Run: headless pygame with SDL's dummy video driver; simulated clock (each Clock.tick advances the game by its frame time, no real sleeping); random seed 0; keys injected as events and as key.get_pressed() state; mouse plan: one left click at the window centre at the start of phase 2, then a move to the lower-right quarter at the start of phase 3.
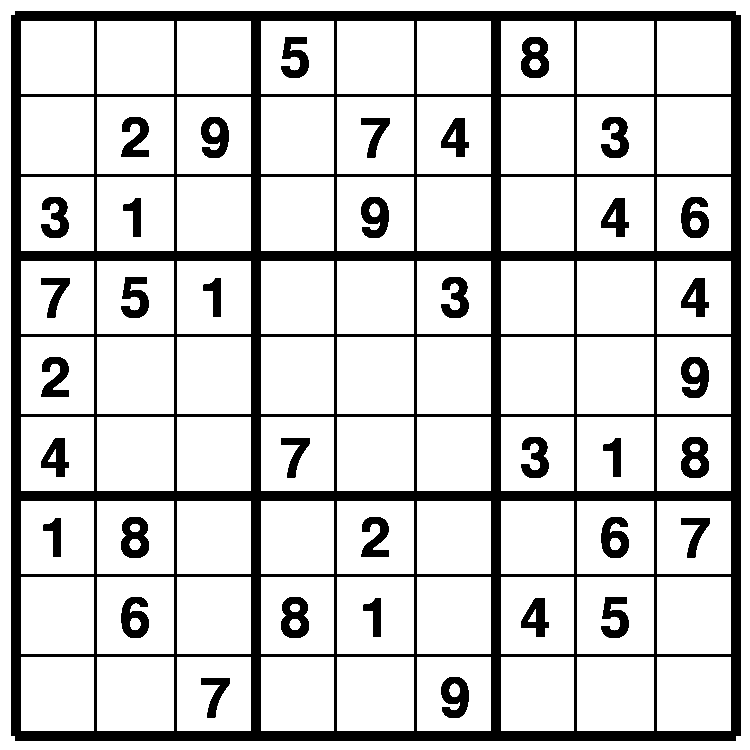
Frame 1 of 4 · flips 1–60 · no input
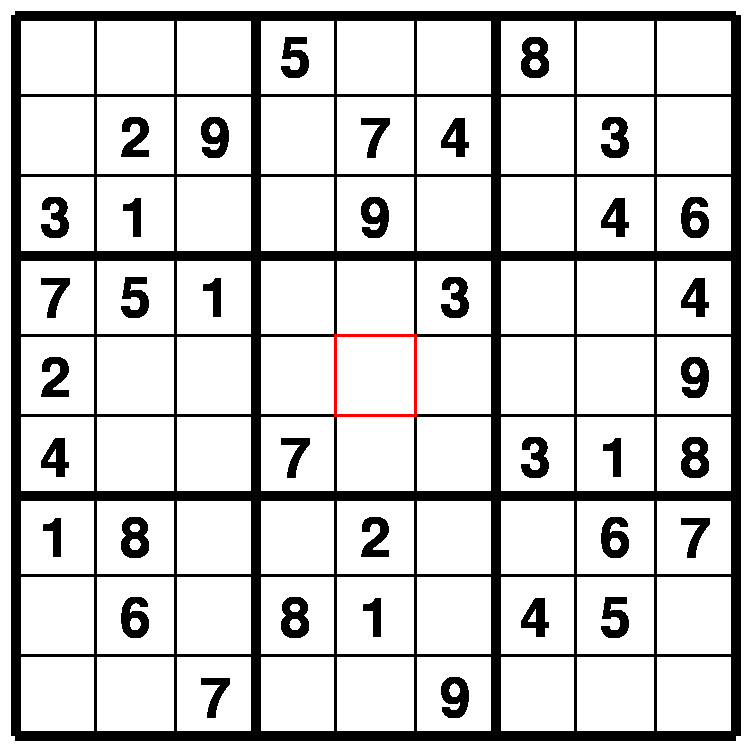
Frame 2 of 4 · flips 61–180 · clicked the window centre · tapped SPACE, RETURN · held RIGHT (→), D
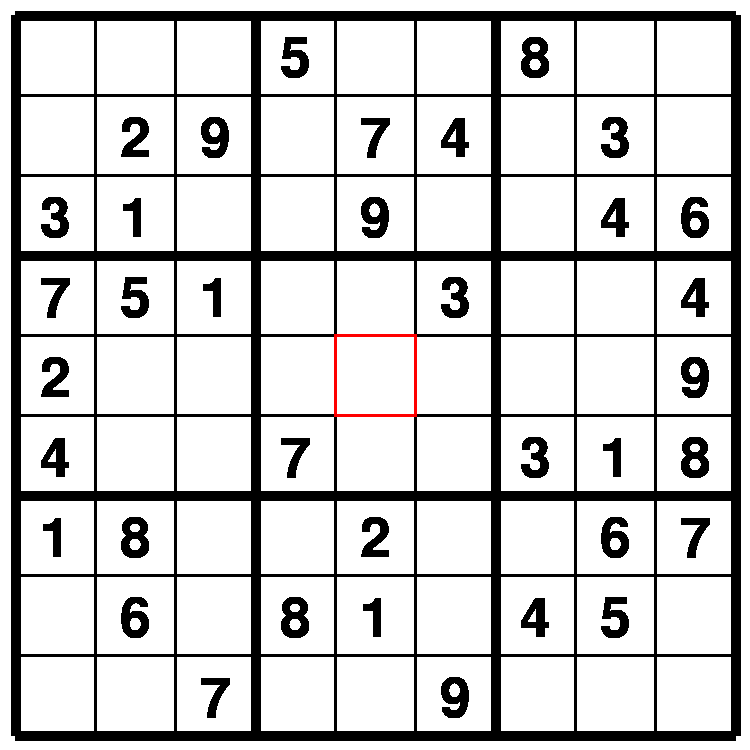
Frame 3 of 4 · flips 181–300 · moved the mouse to the lower-right quarter · held DOWN (↓), S
Frame 4 of 4 · flips 301–420 · held LEFT (←), A, UP (↑), W · screen unchanged from frame 3, image omitted

The pygame program that drew these frames:

import pygame as pg
import sys

pg.init()
size = (750, 750)  # Width, Height
screen = pg.display.set_mode(size)
font = pg.font.SysFont('none', 80)
font2 = pg.font.SysFont('none', 70)
pg.display.set_caption("My pygame Window")
screen.fill((255,255,255))

x=0
y=0
val = 0
diff = 720 / 9#this is a test change to commitsss


number_grid = [
    [0, 0, 0, 5, 0, 0, 8, 0, 0],
    [0, 2, 9, 0, 7, 4, 0, 3, 0],
    [3, 1, 0, 0, 9, 0, 0, 4, 6],
    [7, 5, 1, 0, 0, 3, 0, 0, 4],
    [2, 0, 0, 0, 0, 0, 0, 0, 9],
    [4, 0, 0, 7, 0, 0, 3, 1, 8],
    [1, 8, 0, 0, 2, 0, 0, 6, 7],
    [0, 6, 0, 8, 1, 0, 4, 5, 0],
    [0, 0, 7, 0, 0, 9, 0, 0, 0],
]

solve_number_grid = [row[:] for row in number_grid]
# solve_number_grid = number_grid[:]
# print(solve_number_grid)
# target_number = 9
# for row_index, row in enumerate(number_grid):
#     for col_index, number in enumerate(row):
#         if number == target_number:
#             print(f"Number {target_number} found at row {row_index + 1}, column {col_index + 1}")
# print(number_grid[0][5])

def draw():
    
    for i in range(0,10):#looping through from 0-9
        line_width = 10 if i%3 == 0 else 3#changing line width to clearly show the 9 squares 
        #drawing lines
        pg.draw.line(screen,(0,0,0), ((80*i)+15,15),((80*i)+15,735),line_width)
        pg.draw.line(screen,(0,0,0), (15,(80*i)+15),(735,(80*i)+15),line_width)

        # pg.draw.lines(screen, (255,255,255), False, (80,0),(80,720), 3)



def get_cord(pos):
       global x
       x = (pos[0]-15)//diff
       global y
       y = (pos[1]-15)//diff

def clickBox():  
    draw()
    # print('yeah')
    # click = pg.mouse.get_pressed()
    if pg.mouse.get_pressed()[0]:  # Check if the left mouse button is pressed
        # print('clicked')
        print(pg.mouse.get_pos())
        for i in range(2): #(x * diff)+15, (y * diff)+15, diff, diff
            pg.draw.line(screen, (255, 0, 0), ((x * diff - 1) + 15, (y + i) * diff + 15), (x * diff + diff + 1 + 15, (y + i) * diff + 15), 3)
            pg.draw.line(screen, (255, 0, 0), ((x + i) * diff + 15, y * diff + 15), ((x + i) * diff + 15, y * diff + diff + 15), 3)
    
            # screen.fill((0,0,0))
            
            
                

                
           
        # if pos[0] in range(0,80) and pos[1] in range(0,80):
            
        #     
        # elif pos[0] in range(80,160) and pos[1] in range(0,80):
        #     print("Box 2 clicked")




        
draw()
def draw_numbers():
    row = 0
    offset = 35
    while row < 9:
    
        col = 0
        while col < 9:
            number = number_grid[row][col]
            if number != 0 :

                # text_rect = text.get_rect()
                text = font.render(str(number), True, (0,0,0))
                # text_rect.center = ((col*80)+40, (row*80)+40)
                screen.blit(text, ((col*80) + offset+5, (row*80) + offset-2))
            
            col +=1
        row +=1

#function to enter a value
def draw_val(val):
    grid_x = int(x)
    grid_y = int(y)
    # print('these are the grid coords',grid_x,grid_y)
    #debugging
    # grid_x = int(x // diff)
    # grid_y = int(y // diff)
    # print('the number in this cell is ',number_grid[grid_y][grid_x])
    # print(grid_y,grid_x)
    if number_grid[grid_y][grid_x] == 0:
        # print('this square is empty')
        pg.draw.rect(screen, (255,255,255), ((x * diff+6)+15, (y * diff+6)+15, diff-13, diff-13))

        text1 = font2.render(str(val), 1, (0, 0, 255))
        screen.blit(text1, (x * diff+42, y * diff+37))

#function to check if the value works for the sudoky board,
#so that there is not the same number in the 3x3 square or in the row or column
def valid(grid, y, x, val):
    x = int(x)
    y = int(y)
    if grid[x][y] == val:
        return 'duplicate'
    # Check row
    row = grid[x]
    if val in row:
        return False

    # Check column
    col = [grid[i][y] for i in range(9)]
    if val in col:
        return False

    # Check 3x3 box
    box_x = x // 3 * 3
    box_y = y // 3 * 3
    for i in range(box_x, box_x + 3):
        for j in range(box_y, box_y + 3):
            if grid[i][j] == val:
                return False

    # Return True if the number is valid, False if it isn't
    return True




# mouse_clicked = False
validNum = False
run = True
while run == True:
    for event in pg.event.get():  
        if event.type == pg.QUIT:
           run = False
           pg.quit()  
           sys.exit()
        if event.type == pg.MOUSEBUTTONDOWN:
            pos = pg.mouse.get_pos()
            get_cord(pg.mouse.get_pos())
            # mouse_clicked = True
            clickBox()
            pg.display.flip()
            pg.time.delay(50)
        if event.type == pg.KEYDOWN:
            if event.key == pg.K_LEFT:
                x-= 1
                flag1 = 1
            if event.key == pg.K_RIGHT:
                x+= 1
                flag1 = 1
            if event.key == pg.K_UP:
                y-= 1
                flag1 = 1
            if event.key == pg.K_DOWN:
                y+= 1
                flag1 = 1
            if event.key == pg.K_1:
                val = 1
            if event.key == pg.K_2:
                val = 2
            if event.key == pg.K_3:
                val = 3
            if event.key == pg.K_4:
                val = 4
            if event.key == pg.K_5:
                val = 5
            if event.key == pg.K_6:
                val = 6
            if event.key == pg.K_7:
                val = 7
            if event.key == pg.K_8:
                val = 8
            if event.key == pg.K_9:
                val = 9
            if event.key == pg.K_BACKSPACE:
                # Reset number
                val = 0
                solve_number_grid[int(y)][int(x)] = 0
                # Clear input box
                pg.draw.rect(screen, (255,255,255), ((x * diff+6)+15, (y * diff+6)+15, diff-13, diff-13))
            
    
            if val != 0:
                # get_cord(pg.mouse.get_pos())
                
                if valid(solve_number_grid,x,y,val) == 'duplicate':
                    print('dupe')
                    validNum = True
                elif valid(solve_number_grid,x,y,val) == True:
                    solve_number_grid[int(y)][int(x)] = val
                    pg.draw.rect(screen, (0,0,255), ((x * diff+6)+15, (y * diff+6)+15, diff-13, diff-13))
                    pg.display.flip()
                    pg.time.delay(100)
                    pg.draw.rect(screen, (255,255,255), ((x * diff+6)+15, (y * diff+6)+15, diff-13, diff-13))
                    validNum = True
                    print('it works')
                if validNum == False:
                    pg.draw.rect(screen, (255,0,0), ((x * diff+3)+15, (y * diff+3)+15, diff-7, diff-7))
                    pg.display.flip()
                    pg.time.delay(100)
                    pg.draw.rect(screen, (255,255,255), ((x * diff+3)+15, (y * diff+3)+15, diff-7, diff-7))
                elif validNum == True:
                    draw_val(val)
                    validNum = False
                
                # pg.display.flip()
                
                val = 0
                # pg.time.delay(50)
                # mouse_clicked = False

    

    
    draw_numbers()#this is the function to draw the numbers he
    pg.display.flip()





    
